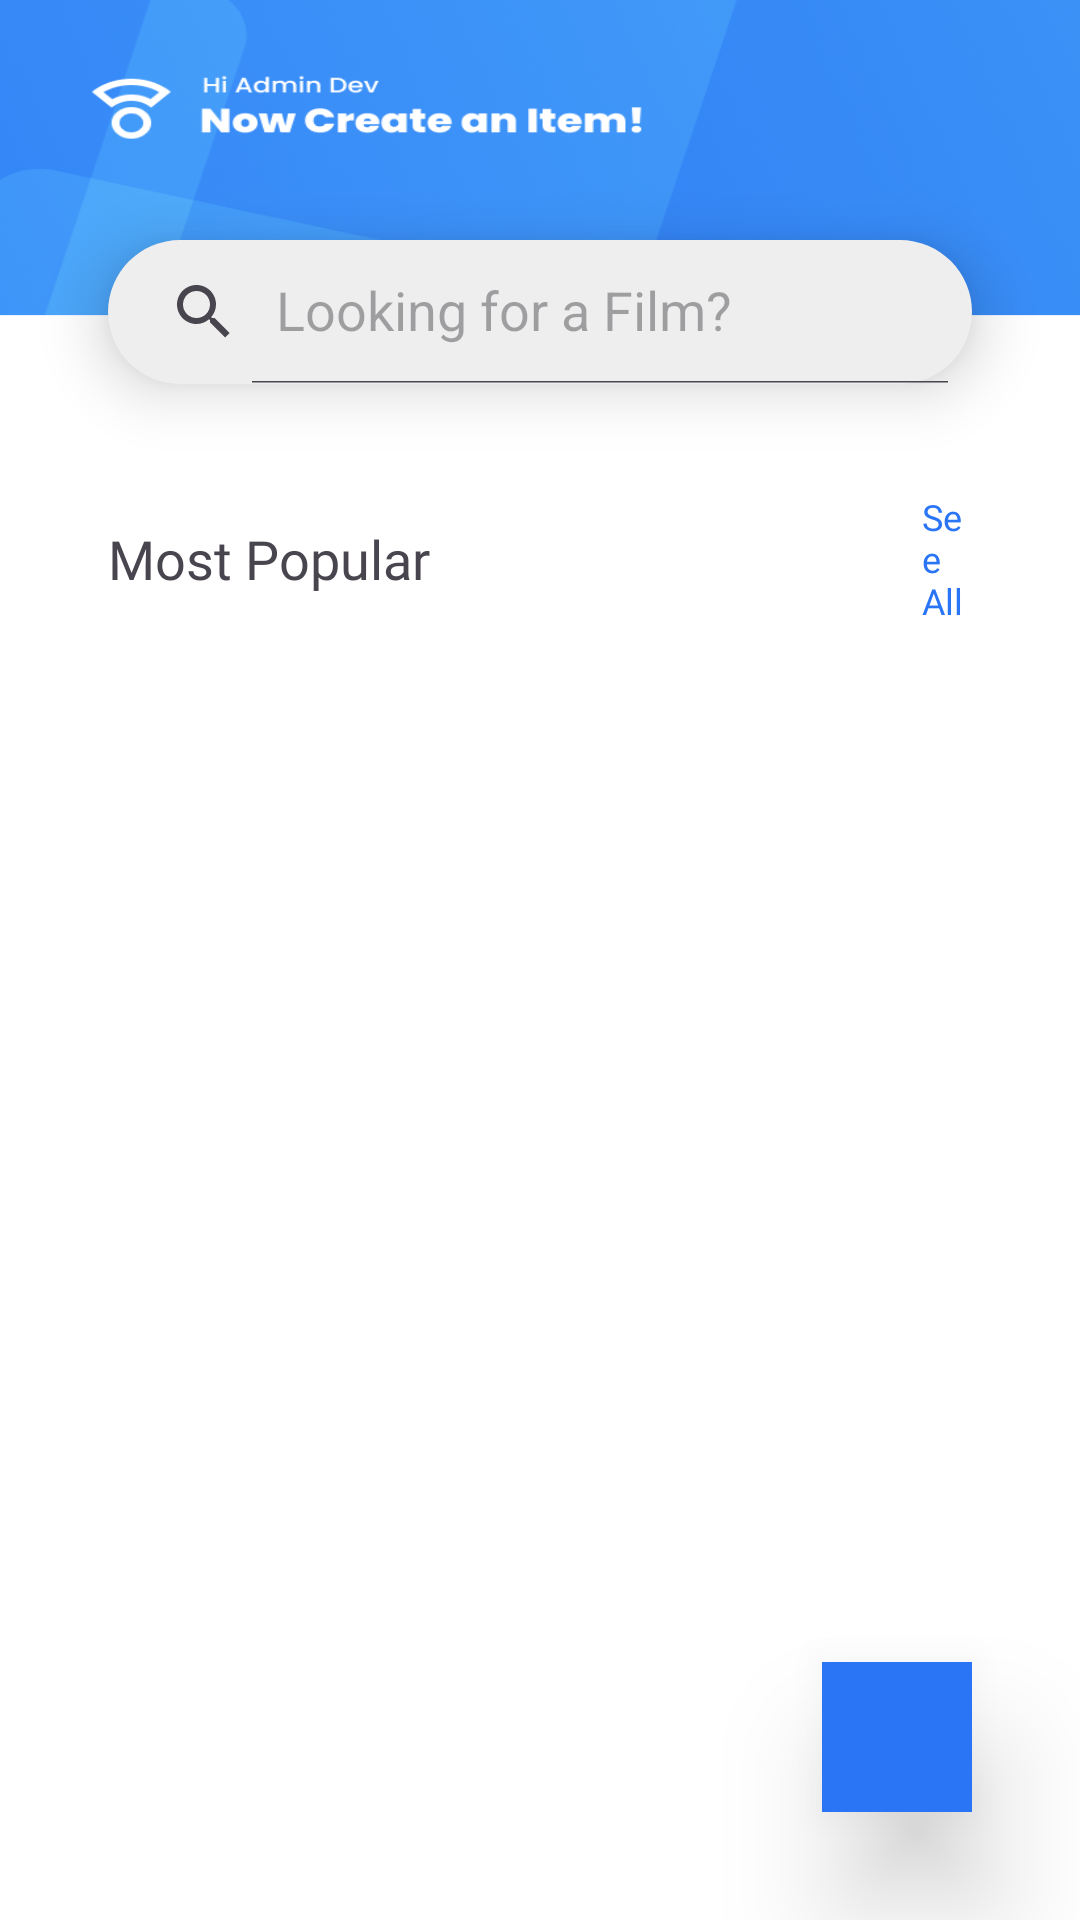

Produce the Android XML layout that renders to this screen, including the resource entries it uses.
<!-- AndroidManifest.xml: application theme Theme.PPAPB_UAS -->
<!-- res/layout/activity_admin_list_main.xml -->
<?xml version="1.0" encoding="utf-8"?>
<androidx.constraintlayout.widget.ConstraintLayout xmlns:android="http://schemas.android.com/apk/res/android"
    xmlns:app="http://schemas.android.com/apk/res-auto"
    xmlns:tools="http://schemas.android.com/tools"
    android:layout_width="match_parent"
    android:layout_height="match_parent"
    android:background="@drawable/admin_bg_list"
    tools:context=".AdminListMain">

    <LinearLayout
        android:gravity="end"
        android:id="@+id/adminLogout"
        android:layout_width="match_parent"
        android:layout_height="wrap_content"
        app:layout_constraintStart_toStartOf="parent"
        app:layout_constraintEnd_toEndOf="parent"
        app:layout_constraintTop_toTopOf="parent"
        app:layout_constraintBottom_toTopOf="@id/adminSearch">
        <ImageView
            android:src="@drawable/baseline_logout_24"
            android:layout_marginHorizontal="36dp"
            android:layout_width="24dp"
            android:layout_height="24dp"
            />
    </LinearLayout>


    <androidx.appcompat.widget.SearchView
        android:background="@drawable/custom_card"
        android:elevation="12dp"
        android:layout_marginHorizontal="36dp"
        android:id="@+id/adminSearch"
        android:layout_marginTop="52dp"
        android:layout_width="0dp"
        android:layout_height="wrap_content"
        app:queryHint="Looking for a Film?"
        app:iconifiedByDefault="false"
        app:layout_constraintStart_toStartOf="parent"
        app:layout_constraintEnd_toEndOf="parent"
        app:layout_constraintTop_toTopOf="@id/adminLogout"/>
    
    <LinearLayout
        android:id="@+id/adminListLayoutOne"
        android:gravity="center_vertical"
        android:orientation="horizontal"
        android:paddingHorizontal="36dp"
        android:layout_marginTop="36dp"
        android:layout_width="match_parent"
        android:layout_height="wrap_content"
        app:layout_constraintTop_toBottomOf="@id/adminSearch"
        app:layout_constraintStart_toStartOf="parent"
        app:layout_constraintEnd_toEndOf="parent">
        <TextView
            android:layout_width="wrap_content"
            android:layout_height="wrap_content"
            android:text="Most Popular"
            android:textSize="18dp"
            android:fontFamily="@font/poppins_extrabold"/>

        <TextView
            android:layout_marginLeft="164dp"
            android:layout_width="match_parent"
            android:layout_height="wrap_content"
            android:text="See All"
            android:textSize="12dp"
            android:textColor="@color/blue_primary"
            android:fontFamily="@font/poppins_medium"/>
    </LinearLayout>

    <androidx.recyclerview.widget.RecyclerView
        app:layout_constraintTop_toBottomOf="@id/adminListLayoutOne"
        app:layout_constraintBottom_toBottomOf="parent"
        app:layout_constraintStart_toStartOf="parent"
        app:layout_constraintEnd_toEndOf="parent"
        android:layout_marginTop="12dp"
        android:layout_width="match_parent"
        android:layout_height="0dp"
        tools:listitem="@layout/each_item_admin"
        android:id="@+id/adminRecyclerView"/>


    <ImageView
        android:id="@+id/adminAddButton"
        android:src="@drawable/baseline_add_24"
        android:layout_marginRight="36dp"
        android:layout_marginBottom="36dp"
        android:layout_width="50dp"
        android:layout_height="50dp"
        android:background="@color/blue_primary"
        android:gravity="center"
        android:elevation="24dp"
        app:layout_constraintBottom_toBottomOf="parent"
        app:layout_constraintEnd_toEndOf="parent"/>

</androidx.constraintlayout.widget.ConstraintLayout>
<!-- res/layout/each_item_admin.xml (included above) -->
<?xml version="1.0" encoding="utf-8"?>
<androidx.cardview.widget.CardView xmlns:android="http://schemas.android.com/apk/res/android"
    android:layout_width="match_parent"
    android:layout_height="wrap_content"
    android:background="@drawable/custom_card"
    app:cardElevation="12dp"
    android:layout_marginTop="24dp"
    android:layout_marginHorizontal="24dp"
    xmlns:app="http://schemas.android.com/apk/res-auto">
    
    <androidx.constraintlayout.widget.ConstraintLayout
        android:paddingVertical="24dp"
        android:paddingHorizontal="24dp"
        android:layout_width="match_parent"
        android:layout_height="wrap_content">
        <androidx.constraintlayout.widget.Guideline
            android:layout_width="wrap_content"
            android:layout_height="wrap_content"
            app:layout_constraintGuide_percent="0.5"
            android:orientation="vertical"
            android:id="@+id/constraintGuideLine"/>
        <ImageView
            app:layout_constraintStart_toStartOf="parent"
            app:layout_constraintEnd_toEndOf="parent"
            app:layout_constraintTop_toTopOf="parent"
            android:id="@+id/eachItemImgViewAdmin"
            android:layout_width="match_parent"
            android:layout_height="100dp"
            android:src="@drawable/ss"
            android:scaleType="centerCrop"
            android:elevation="12dp"/>

        <TextView
            android:layout_marginTop="24dp"
            android:id="@+id/eachItemTextOneAdmin"
            app:layout_constraintTop_toBottomOf="@id/eachItemImgViewAdmin"
            app:layout_constraintStart_toStartOf="parent"
            android:layout_width="wrap_content"
            android:layout_height="wrap_content"
            android:text="Film Testing"
            android:textColor="@color/text_primary"
            android:fontFamily="@font/poppins_extrabold"
            android:textSize="18dp"/>

        <TextView
            android:id="@+id/eachItemTextTwoAdmin"
            app:layout_constraintTop_toBottomOf="@id/eachItemTextOneAdmin"
            app:layout_constraintStart_toStartOf="parent"
            android:layout_width="wrap_content"
            android:layout_height="wrap_content"
            android:text="A Film By Deza Studio"
            android:textColor="@color/text_secondary"
            android:fontFamily="@font/poppins_medium"
            android:textSize="12dp"/>

        <LinearLayout
            android:id="@+id/eachItemStar"
            android:layout_marginTop="24dp"
            android:layout_marginLeft="84dp"
            app:layout_constraintStart_toEndOf="@id/constraintGuideLine"
            app:layout_constraintTop_toBottomOf="@id/eachItemImgViewAdmin"
            android:layout_width="wrap_content"
            android:layout_height="wrap_content"
            android:gravity="center_vertical"
            android:orientation="horizontal">
            <ImageView
                android:layout_marginRight="12dp"
                android:scaleType="fitXY"
                android:layout_gravity="center"
                android:layout_width="25dp"
                android:layout_height="25dp"
                android:src="@drawable/baseline_star_24"/>
            <TextView
                android:layout_width="match_parent"
                android:layout_height="wrap_content"
                android:text="4.9"
                android:textColor="@color/text_secondary"
                android:fontFamily="@font/poppins_bold"
                android:textSize="18dp"/>
        </LinearLayout>

        <LinearLayout
            android:id="@+id/eachItemIcons"
            android:layout_marginLeft="84dp"
            android:layout_marginTop="6dp"
            app:layout_constraintStart_toEndOf="@id/constraintGuideLine"
            app:layout_constraintTop_toBottomOf="@id/eachItemStar"
            android:layout_width="wrap_content"
            android:layout_height="wrap_content"
            android:gravity="center_vertical"
            android:orientation="horizontal">
            <ImageView
                android:id="@+id/eachItemEditButton"
                android:background="@drawable/filled_grey"
                android:paddingHorizontal="4dp"
                android:paddingVertical="4dp"
                android:layout_marginRight="12dp"
                android:scaleType="fitXY"
                android:layout_gravity="center"
                android:layout_width="25dp"
                android:layout_height="25dp"
                android:src="@drawable/baseline_mode_edit_outline_24"/>
            <ImageView
                android:id="@+id/eachItemDeleteButton"
                android:background="@drawable/filled_grey"
                android:paddingHorizontal="4dp"
                android:paddingVertical="4dp"
                android:layout_marginLeft="6dp"
                android:scaleType="fitXY"
                android:layout_gravity="center"
                android:layout_width="25dp"
                android:layout_height="25dp"
                android:src="@drawable/baseline_delete_24"/>
        </LinearLayout>

    </androidx.constraintlayout.widget.ConstraintLayout>

</androidx.cardview.widget.CardView>
<!-- resources referenced by this layout -->
<resources>
  <color name="blue_primary">#2A75F6</color>
  <color name="text_primary">#283750</color>
  <color name="text_secondary">#63677A</color>
  <!-- drawable admin_bg_list: png bitmap (drawable, 175895 bytes) -->
  <!-- drawable baseline_delete_24 (drawable) -->
  <vector android:height="48dp" android:tint="@color/text_secondary"
      android:viewportHeight="24" android:viewportWidth="24"
      android:width="48dp" xmlns:android="http://schemas.android.com/apk/res/android">
      <path android:fillColor="@android:color/white" android:pathData="M6,19c0,1.1 0.9,2 2,2h8c1.1,0 2,-0.9 2,-2V7H6v12zM19,4h-3.5l-1,-1h-5l-1,1H5v2h14V4z"/>
  </vector>
  <!-- drawable baseline_mode_edit_outline_24 (drawable) -->
  <vector android:height="48dp" android:tint="@color/text_secondary"
      android:viewportHeight="24" android:viewportWidth="24"
      android:width="48dp" xmlns:android="http://schemas.android.com/apk/res/android">
      <path android:fillColor="@android:color/white" android:pathData="M3,17.25l0,3.75l3.75,0l11.06,-11.06l-3.75,-3.75z"/>
      <path android:fillColor="@android:color/white" android:pathData="M20.71,5.63l-2.34,-2.34c-0.39,-0.39 -1.02,-0.39 -1.41,0l-1.83,1.83l3.75,3.75l1.83,-1.83C21.1,6.65 21.1,6.02 20.71,5.63z"/>
  </vector>
  <!-- drawable custom_card (drawable) -->
  <?xml version="1.0" encoding="utf-8"?>
  <shape xmlns:android="http://schemas.android.com/apk/res/android">
      <solid android:color="@color/grey_light"/>
      <corners android:radius="36dp"/>
  </shape>
  <!-- drawable filled_grey (drawable) -->
  <?xml version="1.0" encoding="utf-8"?>
  <shape xmlns:android="http://schemas.android.com/apk/res/android">
      <corners android:radius="12dp"/>
      <solid android:color="@color/grey_light"/>
  </shape>
  <!-- drawable ss: png bitmap (drawable, 577514 bytes) -->
  <style name="Theme.PPAPB_UAS" parent="Base.Theme.PPAPB_UAS" />
  <color name="grey_light">#EEEEEE</color>
  <style name="Base.Theme.PPAPB_UAS" parent="Theme.Material3.DayNight.NoActionBar">
          
          
      </style>
</resources>
